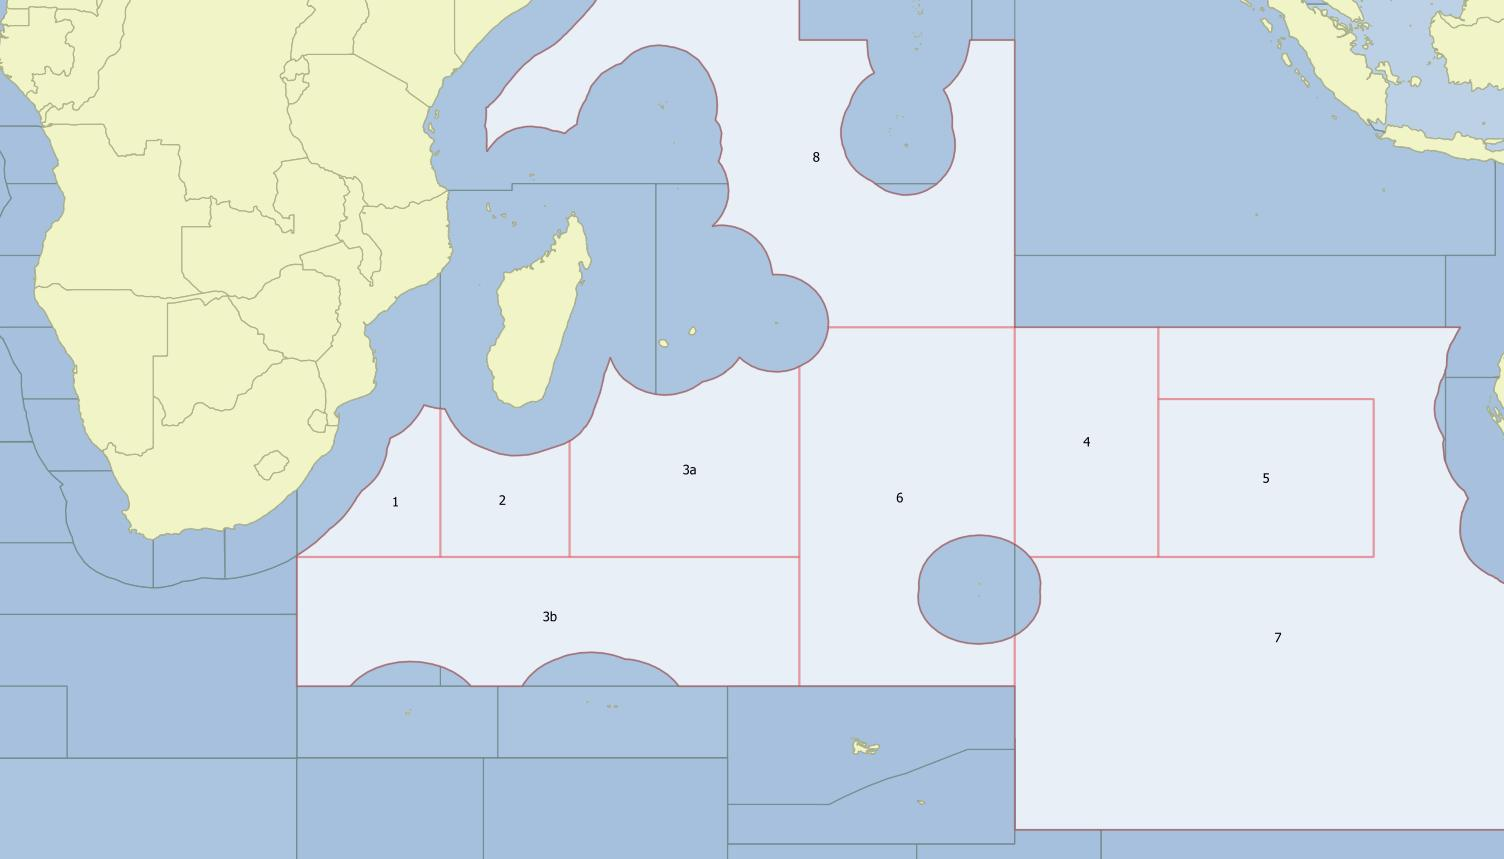

The table this chart was drawn from, first rows:
SubAreaNo, SubArea, Lat, Lon
1, Mozambique Ridge, -20, 30
1, Mozambique Ridge, -20, 40
1, Mozambique Ridge, -36, 40
1, Mozambique Ridge, -36, 30
2, Madagascar Ridge, -20, 40
2, Madagascar Ridge, -20, 49
2, Madagascar Ridge, -36, 49
2, Madagascar Ridge, -36, 40
3a, Northern SW Indian Ridge, -20, 49
3a, Northern SW Indian Ridge, -20, 65
3a, Northern SW Indian Ridge, -36, 65
3a, Northern SW Indian Ridge, -36, 49
3b, Southern SW Indian Ridge, -36, 30
3b, Southern SW Indian Ridge, -36, 65
3b, Southern SW Indian Ridge, -45, 65
3b, Southern SW Indian Ridge, -45, 30
6, Mid-Indian Ridge, -20, 65
6, Mid-Indian Ridge, -20, 80
6, Mid-Indian Ridge, -45, 80
6, Mid-Indian Ridge, -45, 65
4, Nitety Degree East Ridge, -20, 80
4, Nitety Degree East Ridge, -20, 90
4, Nitety Degree East Ridge, -36, 90
4, Nitety Degree East Ridge, -36, 80
5, Broken Ridge, -25, 90
5, Broken Ridge, -25, 105
5, Broken Ridge, -36, 105
5, Broken Ridge, -36, 90
7, SE Indian Ocean, -20, 80
7, SE Indian Ocean, -20, 120
7, SE Indian Ocean, -55, 120
7, SE Indian Ocean, -55, 80
8w, North of 20°S West, 10, 30
8w, North of 20°S West, 10, 65
8w, North of 20°S West, -20, 65
8w, North of 20°S West, -20, 30
8e, North of 20°S East, 0, 65
8e, North of 20°S East, 0, 80
8e, North of 20°S East, -20, 80
8e, North of 20°S East, -20, 65
